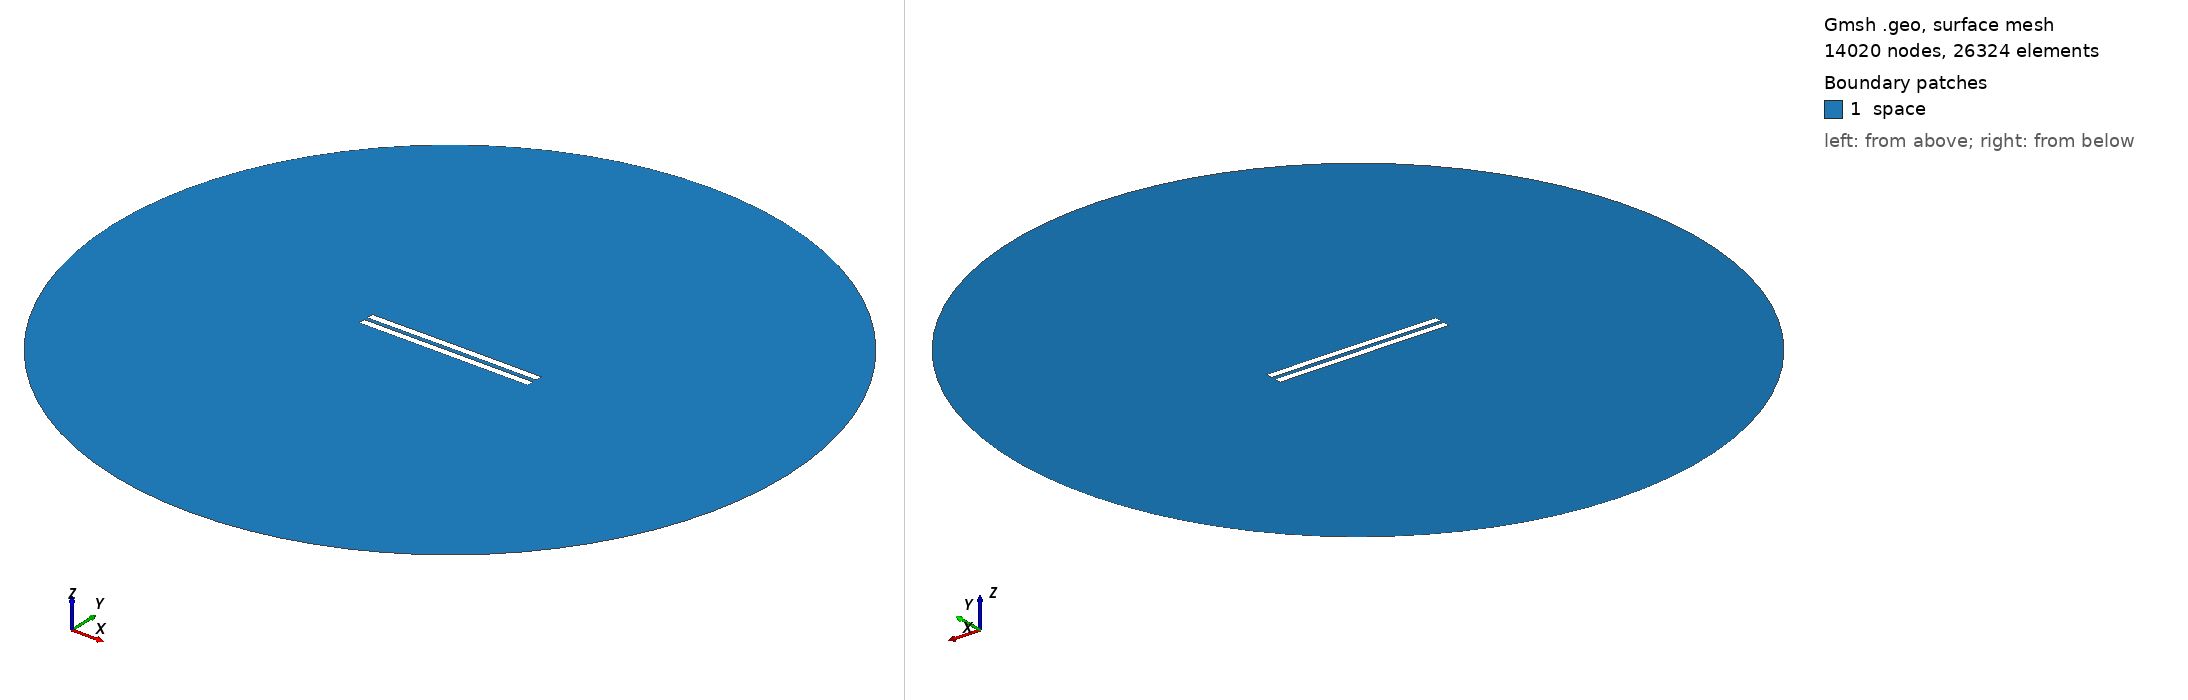

Gmsh geometry script, surface-meshed: 14020 nodes, 26324 surface elements. Boundary patches (legend numbers): 1 space. Left view from above one corner, right view from below the opposite corner. Legend entries are the model's physical surfaces. The drawing asked Gmsh for element sizes between 1% and 20% of the model's largest extent; the script's own settings can give other sizes.

=== 3088.geo (drawn) ===
//---------------------------------------
// Geometry kernel
//---------------------------------------

SetFactory("OpenCASCADE");



//---------------------------------------
// Parameters of the geometry
//---------------------------------------

// Overetch of the upper plate
overetch = 0.0;

// Distance between the plates
distance = 2.5;

// Discretization over the x axis (for the deformation)
nx = 50; 

// Length of the plate
L = 100 - overetch; 

// Number of modes
n = 4; 

// 1st mode coefficient
coeff(1) = 0.15;
beta(1) = 0.596864 * 3.1415926535 / L;

// 2nd mode coefficient
coeff(2) = 0.07499999999999998;
beta(2) = 1.49418 * 3.1415926535 / L;

// 3rd mode coefficient
coeff(3) = 0.0;
beta(3) = 2.50025 * 3.1415926535 / L;

// 4th mode coefficient
coeff(4) = 0.0;
beta(4) = 3.49999 * 3.1415926535 / L;



//---------------------------------------
// Upper plate (deformed rectangle)
//---------------------------------------

// Coordiantes of the upper plate
xmin = -50;
xmax = 50 - overetch;

// Height of the upper plate
yheight = 4 - 2 * overetch;

// Indexes of the points
UpperID[] = {};
LowerID[] = {};
LeftID[] = {};
RightID[] = {};

// Point index
p = 1;

// Horizontal edges
For i In {1:nx}
    x = xmin + (i-1)*(xmax - xmin)/(nx-1);

    y_bottom = distance / 2 + overetch;
    For j In {1:n}
        C = (Cosh(beta(j)*L) + Cos(beta(j)*L)) / (Sinh(beta(j)*L) + Sin(beta(j)*L));
        y_bottom  = y_bottom + coeff(j) * (Cosh(beta(j)*(x+50)) - Cos(beta(j)*(x+50)) - C * (Sinh(beta(j)*(x+50)) - Sin(beta(j)*(x+50))));
    EndFor

    y_top = y_bottom + yheight;

    Point(p) = {x, y_top, 0, 1.0};
    UpperID[i] = p;
    p = p + 1;

    Point(p) = {x, y_bottom, 0, 1.0};
    LowerID[i] = p;
    p = p + 1;
EndFor

// Create point lists
UpperPts[] = {}; LowerPts[] = {};
For i In {1:nx}
  UpperPts[] += {UpperID[i]};
  LowerPts[] += {LowerID[i]};
EndFor

// Build splines
Spline(1) = {UpperPts[]};
Spline(2) = {LowerPts[]};
Line(3) = {LowerPts[nx-1], UpperPts[nx-1]};
Line(4) = {LowerPts[0], UpperPts[0]};

// Build the plane surface
Curve Loop(1) = {2, 3, -1, -4};
Plane Surface(1) = {1};



//---------------------------------------
// Lower plate (rectangle)
//---------------------------------------

// Vertices
Point(1001) = {-50, -1, 0, 1.0};
Point(1002) = { 50, -1, 0, 1.0};
Point(1003) = { 50,  -5, 0, 1.0};
Point(1004) = {-50,  -5, 0, 1.0};

// Edges
Line(5) = {1001, 1002};
Line(6) = {1002, 1003};
Line(7) = {1003, 1004};
Line(8) = {1004, 1001};

// Plane surface
Line Loop(2) = {5, 6, 7, 8};
Plane Surface(2) = {2}; 



//---------------------------------------
// Outer (fictious) boundary
//---------------------------------------

// Points
Point(1005) = {0, 0, 0};       // Center
Point(1006) = {200, 0, 0};     // Start point
Point(1007) = {0, 200, 0};     // 90 degrees
Point(1008) = {-200, 0, 0};    // 180 degrees
Point(1009) = {0, -200, 0};    // 270 degrees

// Circle arcs (each needs start, center, end)
Circle(9) = {1006, 1005, 1007};
Circle(10) = {1007, 1005, 1008};
Circle(11) = {1008, 1005, 1009};
Circle(12) = {1009, 1005, 1006};

// Plane surface for the entire domain
Curve Loop(3) = {9, 10, 11, 12};
Surface(3) = {3};

// Subtract the plates from the whole domain to obtain the actual domain where we want to solve the equations
BooleanDifference{ Surface{3}; Delete; }{ Surface{1}; Surface{2}; Delete; }




//---------------------------------------
// Transfinite Lines/Curves
//---------------------------------------

// Set the number of points on the boundaries
r = 7;

// Plates
Transfinite Curve {1, 2} = 50*r Using Progression 1;
Transfinite Curve {3, 4} = 2*r Using Progression 1;
Transfinite Line {5, 7} = 50*r Using Progression 1;
Transfinite Line {6, 8} = 2*r Using Progression 1;

// Outer boundary
Transfinite Line {9, 10, 11, 12} = 20 Using Progression 1;



//---------------------------------------
// Physical groups
//---------------------------------------                

// Physical curves (boundaries)
Physical Line("force_segment", 10) = {2};
Physical Line("upper_plate", 11) = {1, 3, 4};
Physical Line("lower_plate", 12) = {5, 6, 7, 8};
Physical Line("boundary", 20) = {9, 10, 11, 12};

// Physical Surfaces
Physical Surface("space", 30) = {3};



//---------------------------------------
// 6. Generate the Mesh
//---------------------------------------

// 2D mesh generation
Mesh 2;
